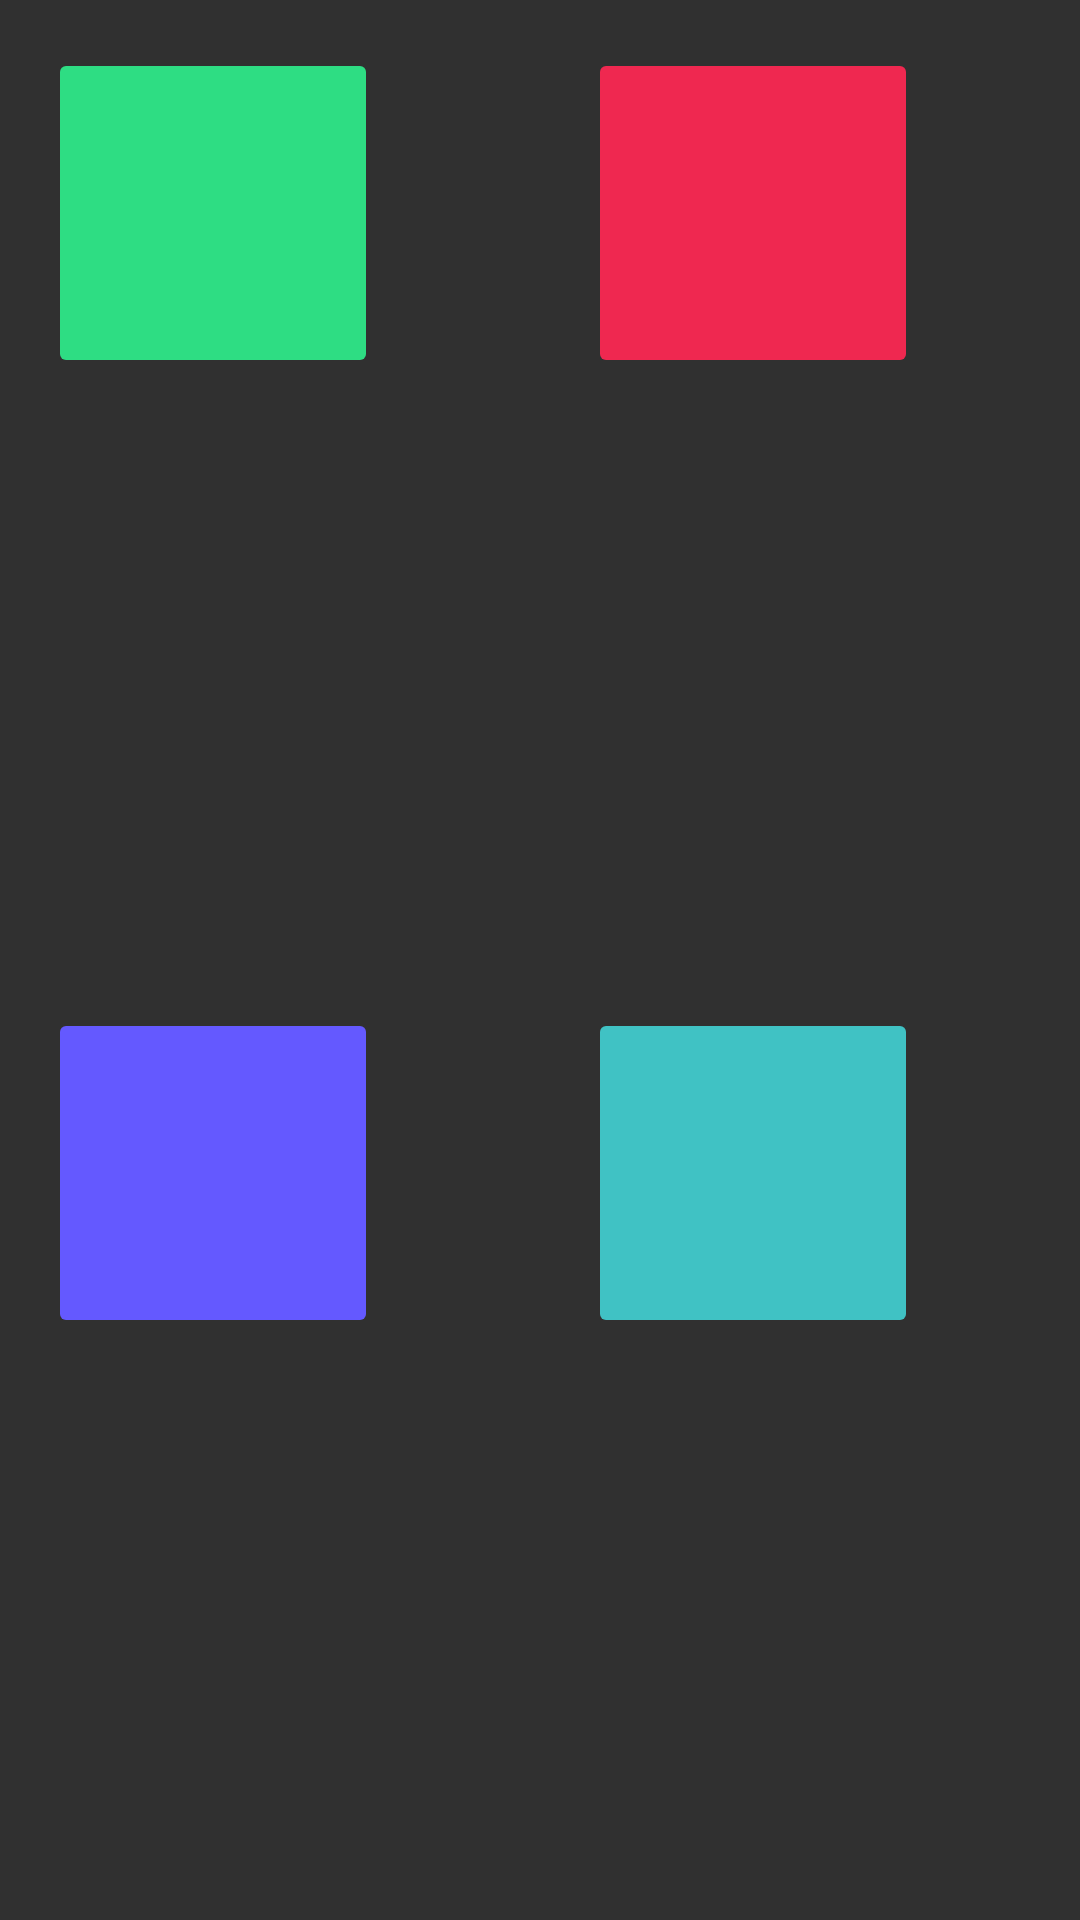

The Android layout XML behind this screen, and the referenced resources:
<!-- AndroidManifest.xml: application theme AppTheme -->
<!-- res/layout/activity_menu.xml -->
<?xml version="1.0" encoding="utf-8"?>
<GridLayout
    xmlns:android="http://schemas.android.com/apk/res/android"
    xmlns:app="http://schemas.android.com/apk/res-auto"
    xmlns:tools="http://schemas.android.com/tools"
    android:id="@+id/GridLayout"
    android:layout_width="wrap_content"
    android:layout_height="wrap_content"
    android:layout_gravity="center"
    android:layout_margin="16dp"
    android:columnCount="2"
    android:rowCount="2"
    android:layout_below="@+id/Toolbar"
    tools:context=".MainActivity">

    <ImageButton
        android:id="@+id/btnFood"
        android:layout_width="110dp"
        android:layout_height="110dp"
        android:padding="20dp"
        android:layout_margin="16dp"
        android:layout_centerInParent="true"
        android:layout_gravity="center"
        android:backgroundTint="#2edd83"
        app:srcCompat="@drawable/ic_food"
        android:scaleType="fitCenter"  />

    <ImageButton
        android:id="@+id/btnMedical"
        android:layout_width="110dp"
        android:layout_height="110dp"
        android:padding="20dp"
        android:layout_margin="16dp"
        android:layout_centerInParent="true"
        android:layout_gravity="center"
        android:backgroundTint="#ef2850"
        app:srcCompat="@drawable/ic_medical"
        android:scaleType="fitCenter"  />

    <ImageButton
        android:id="@+id/btnShelter"
        android:layout_width="110dp"
        android:layout_height="110dp"
        android:padding="20dp"
        android:layout_margin="16dp"
        android:layout_centerInParent="true"
        android:layout_gravity="center"
        android:backgroundTint="#6459ff"
        app:srcCompat="@drawable/ic_shelter"
        android:scaleType="fitCenter" />

    <ImageButton
        android:id="@+id/btnWifi"
        android:layout_width="110dp"
        android:layout_height="110dp"
        android:padding="20dp"
        android:layout_margin="16dp"
        android:layout_centerInParent="true"
        android:layout_gravity="center"
        android:backgroundTint="#40c2c4"
        app:srcCompat="@drawable/ic_wifi"
        android:scaleType="fitCenter"  />

</GridLayout>
<!-- resources referenced by this layout -->
<resources>
  <!-- drawable ic_food: vector/xml drawable (drawable, 12071 chars, omitted) -->
  <!-- drawable ic_medical (drawable) -->
  <vector android:height="24dp" android:viewportHeight="332"
      android:viewportWidth="332" android:width="24dp" xmlns:android="http://schemas.android.com/apk/res/android">
      <path android:fillColor="#FFFFFF" android:pathData="M166,0C74.4,0 0,74.4 0,166s74.4,166 166,166s166,-74.4 166,-166S257.6,0 166,0zM166,317.6c-83.6,0 -151.6,-68 -151.6,-151.6S82.4,14.4 166,14.4s151.6,68 151.6,151.6S249.6,317.6 166,317.6z"/>
      <path android:fillColor="#FFFFFF" android:pathData="M252.4,130H202V79.6c0,-4 -3.2,-7.2 -7.2,-7.2h-57.6c-4,0 -7.2,3.2 -7.2,7.2V130H79.6c-4,0 -7.2,3.2 -7.2,7.2v57.6c0,4 3.2,7.2 7.2,7.2H130v50.4c0,4 3.2,7.2 7.2,7.2h57.6c4,0 7.2,-3.2 7.2,-7.2V202h50.4c4,0 7.2,-3.2 7.2,-7.2v-57.6C259.2,133.2 256,130 252.4,130zM245.6,187.6h-0.4h-50.4c-4,0 -7.2,3.2 -7.2,7.2v50.4h-43.2v-50.4c0,-4 -3.2,-7.2 -7.2,-7.2H86.8v-43.2h50.4c4,0 7.2,-3.2 7.2,-7.2V86.8H188v50.4c0,4 3.2,7.2 7.2,7.2h50.4V187.6z"/>
  </vector>
  <!-- drawable ic_shelter: vector/xml drawable (drawable, 2309 chars, omitted) -->
  <!-- drawable ic_wifi (drawable) -->
  <vector android:height="24dp" android:viewportHeight="33"
      android:viewportWidth="33" android:width="24dp" xmlns:android="http://schemas.android.com/apk/res/android">
      <path android:fillColor="#FFFFFF" android:pathData="M16.5,29.496c-1.585,0 -2.875,-1.29 -2.875,-2.876c0,-1.585 1.29,-2.875 2.875,-2.875s2.875,1.29 2.875,2.875C19.375,28.206 18.085,29.496 16.5,29.496zM16.5,24.745c-1.034,0 -1.875,0.841 -1.875,1.875s0.841,1.876 1.875,1.876s1.875,-0.842 1.875,-1.876S17.534,24.745 16.5,24.745z"/>
      <path android:fillColor="#FFFFFF" android:pathData="M23.105,20.516c-0.128,0 -0.256,-0.049 -0.354,-0.146c-1.67,-1.67 -3.89,-2.59 -6.252,-2.59c-2.361,0 -4.582,0.92 -6.251,2.59c-0.195,0.195 -0.512,0.195 -0.707,0s-0.195,-0.512 0,-0.707c1.859,-1.859 4.33,-2.883 6.958,-2.883c2.629,0 5.1,1.023 6.959,2.883c0.195,0.195 0.195,0.512 0,0.707C23.361,20.467 23.233,20.516 23.105,20.516z"/>
      <path android:fillColor="#FFFFFF" android:pathData="M27.803,15.817c-0.128,0 -0.256,-0.049 -0.354,-0.146c-6.037,-6.038 -15.861,-6.037 -21.898,0c-0.195,0.195 -0.512,0.195 -0.707,0s-0.195,-0.512 0,-0.707c6.427,-6.428 16.885,-6.427 23.313,0c0.195,0.195 0.195,0.512 0,0.707C28.059,15.768 27.931,15.817 27.803,15.817z"/>
      <path android:fillColor="#FFFFFF" android:pathData="M32.5,11.12c-0.128,0 -0.256,-0.049 -0.354,-0.146c-8.626,-8.625 -22.665,-8.627 -31.293,0c-0.195,0.195 -0.512,0.195 -0.707,0s-0.195,-0.512 0,-0.707c9.018,-9.018 23.69,-9.016 32.707,0c0.195,0.195 0.195,0.512 0,0.707C32.756,11.071 32.628,11.12 32.5,11.12z"/>
  </vector>
  <style name="AppTheme" parent="Theme.AppCompat.NoActionBar">
          
          
          
          
          
          
      </style>
</resources>
